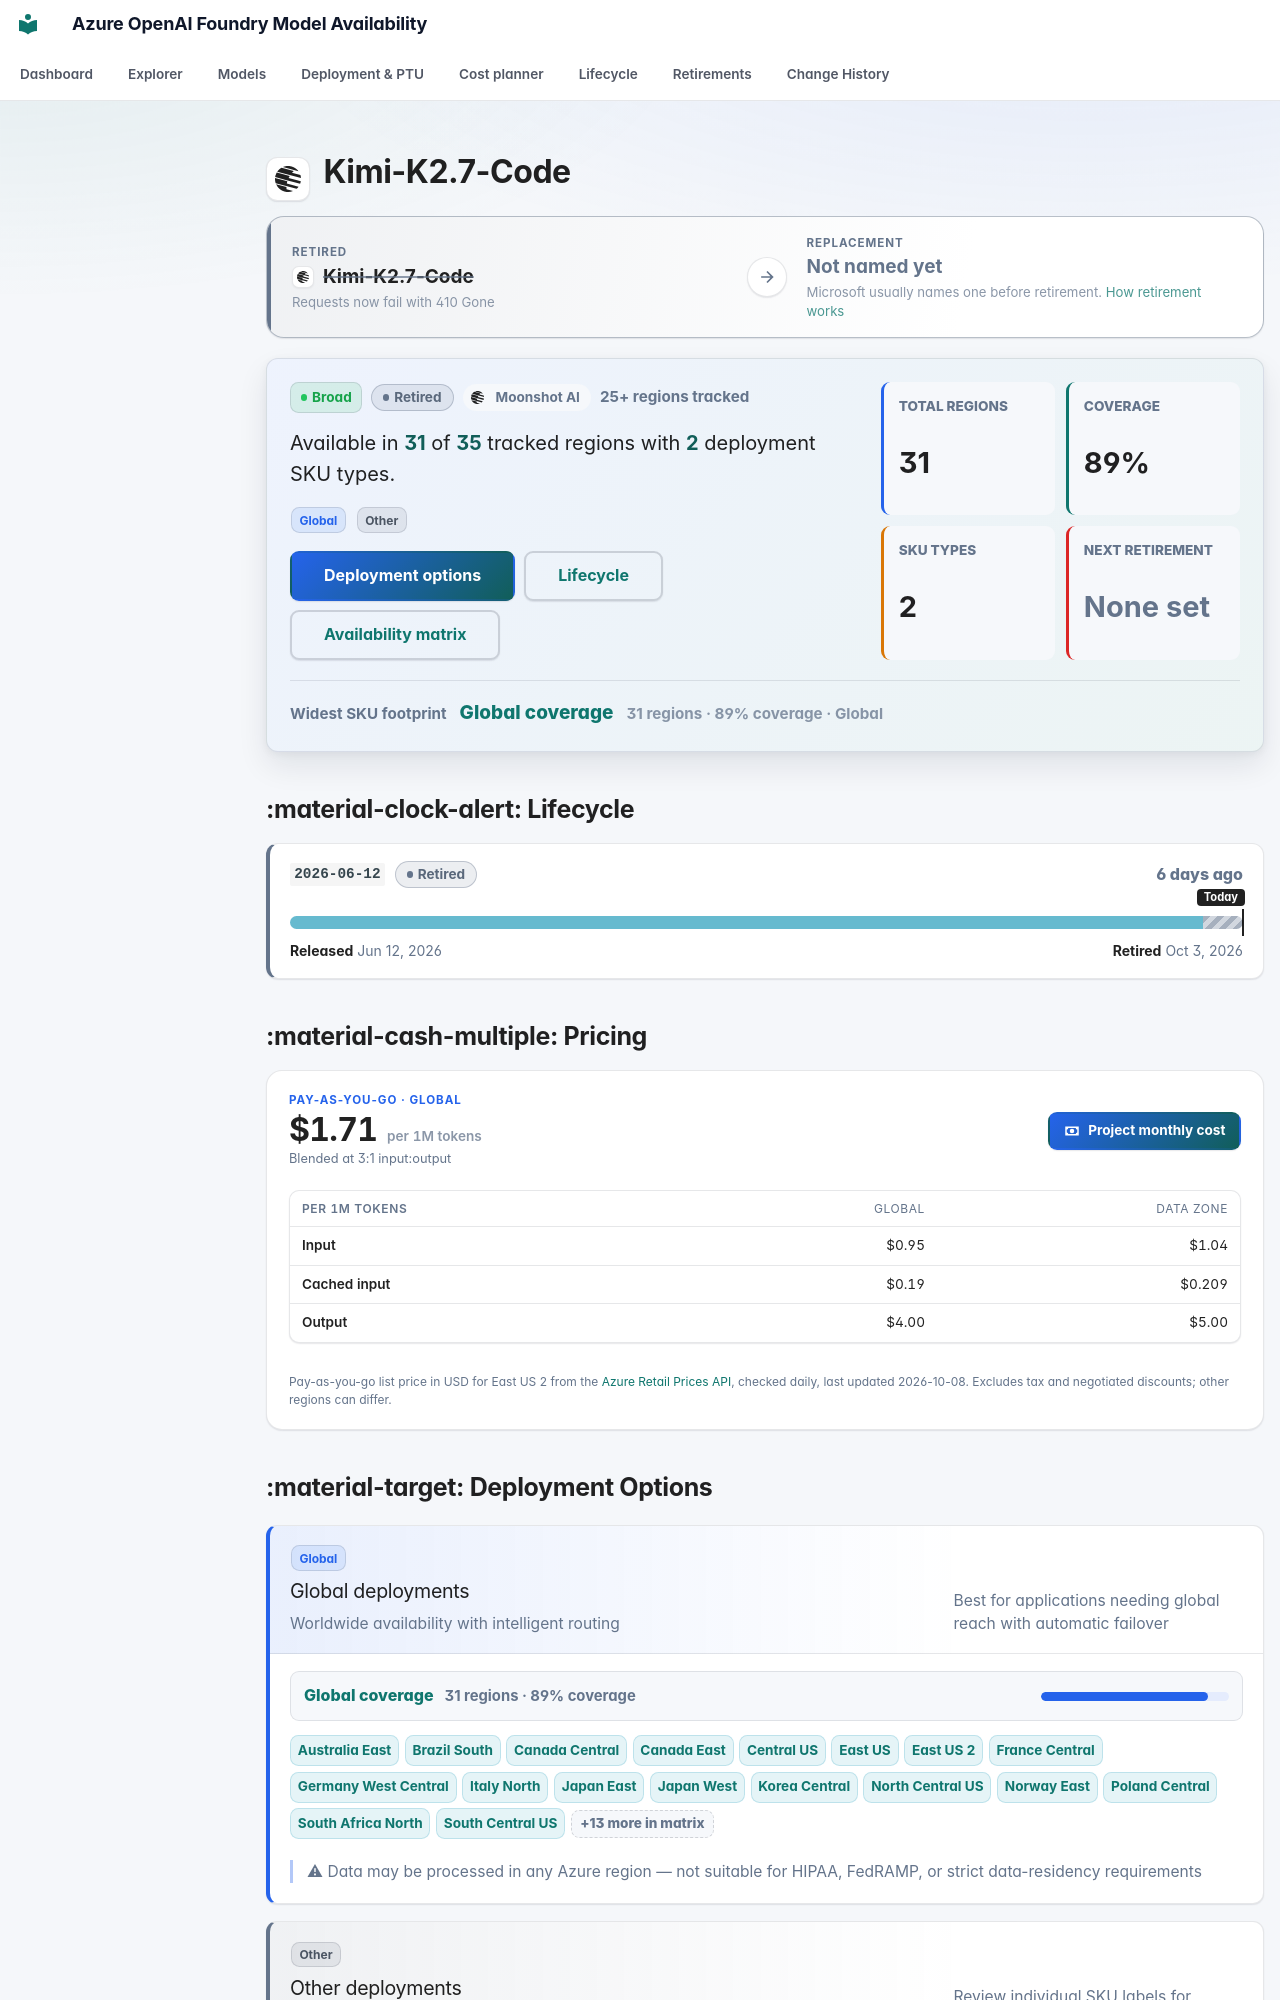

repository: JinLee794/foundry-model-availability-notifications · page: models/kimi-k2-7-code/index.html · generator: mkdocs

# <span class="pv pv--moonshot-ai pv--xl" aria-hidden="true" title="Moonshot AI"></span> Kimi-K2.7-Code

<div class="swap swap--muted swap--none" aria-label="Replacement model">
    <div class="swap__side swap__side--from">
        <span class="swap__eyebrow">Retired</span>
        <span class="swap__model"><span class="pv pv--moonshot-ai pv--sm" aria-hidden="true" title="Moonshot AI"></span><b>Kimi-K2.7-Code</b></span>
        <small>Requests now fail with 410 Gone</small>
    </div>
    <span class="swap__arrow" aria-hidden="true"><svg class="fm-icon" viewBox="0 0 24 24" aria-hidden="true"><path d="M5 11h11.17l-4.88-4.88L12.7 4.7 20 12l-7.3 7.3-1.41-1.42L16.17 13H5z"/></svg></span>
    <div class="swap__side swap__side--to">
        <span class="swap__eyebrow">Replacement</span>
        <span class="swap__model"><b>Not named yet</b></span>
        <small>Microsoft usually names one before retirement. <a href="../../lifecycle/">How retirement works</a></small>
    </div>
</div>

<div class="model-profile" aria-label="Model availability profile">
    <div class="model-profile__main">
        <div class="model-profile__badges">
            <span class="badge badge-broad">Broad</span>
            <span class="lc-badge lc-badge--muted" tabindex="0" data-tip-title="Retired" data-tip="Removed from service. All inference requests return 410 Gone. Use the replacement model.">Retired</span>
            <span class="model-profile__family"><span class="pv pv--moonshot-ai pv--sm" aria-hidden="true" title="Moonshot AI"></span>Moonshot AI</span>
            <span class="model-profile__coverage-note">25+ regions tracked</span>
        </div>
        <p class="model-profile__lead">Available in <strong>31</strong> of <strong>35</strong> tracked regions with <strong>2</strong> deployment SKU types.</p>
        <div class="model-profile__chips" aria-label="Deployment categories"><span class="sku-badge sku-global" data-tooltip="Worldwide availability with intelligent routing | Best for applications needing global reach with automatic failover | ⚠ Data may be processed in any Azure region — not suitable for HIPAA, FedRAMP, or strict data-residency requirements">Global</span> <span class="sku-badge sku-other">Other</span></div>
        <div class="model-profile__actions">
            <a class="md-button md-button--primary" href="#deployment-options">Deployment options</a>
            <a class="md-button" href="#lifecycle">Lifecycle</a>
            <a class="md-button" href="#full-availability-matrix">Availability matrix</a>
        </div>
    </div>
    <div class="model-profile__metrics" aria-label="Model availability metrics">
    <div class="model-metric">
        <span>Total regions</span>
        <strong>31</strong>
    </div>
    <div class="model-metric">
        <span>Coverage</span>
        <strong>89%</strong>
    </div>
    <div class="model-metric">
        <span>SKU types</span>
        <strong>2</strong>
    </div>
    <div class="model-metric model-metric--muted">
        <span>Next retirement</span>
        <strong>None set</strong>
    </div>
</div>
    <div class="model-profile__insight">
        <span>Widest SKU footprint</span>
        <strong><a href="../../explorer/#t=gs">Global coverage</a></strong>
        <small>31 regions · 89% coverage · Global</small>
    </div>
</div>
## :material-clock-alert: Lifecycle

<div class="lc-versions">
<div class="lc-version lc-version--muted">
    <div class="lc-version__head">
        <code>2026-06-12</code>
        <span class="lc-badge lc-badge--muted" tabindex="0" data-tip-title="Retired" data-tip="Removed from service. All inference requests return 410 Gone. Use the replacement model.">Retired</span>
        <span class="lc-version__countdown lc-version__countdown--muted">6 days ago</span>
    </div>
    <div class="lc-bar" aria-hidden="true"><span class="lc-seg lc-seg--preview" style="left:0;width:95.76%"></span><span class="lc-seg lc-seg--retired" style="left:95.76%;width:4.24%"></span><span class="lc-today lc-today--end" style="left:100.00%"><em>Today</em></span></div>
    <div class="lc-version__dates"><span><b>Released</b> Jun 12, 2026</span><span><b>Retired</b> Oct 3, 2026</span></div>
    
</div>
</div>



## :material-cash-multiple: Pricing

<div class="price-card">
    <div class="price-card__head">
        <div class="price-card__hero">
            <span class="price-card__eyebrow">Pay-as-you-go · Global</span>
            <strong>$1.71<small> per 1M tokens</small></strong>
            <span class="price-card__note">Blended at 3:1 input:output</span>
        </div>
        <a class="md-button md-button--primary" href="../../cost/?m=kimi-k2-7-code"><svg class="fm-icon" viewBox="0 0 24 24" aria-hidden="true"><path d="M3 6h18v12H3zm9 3a3 3 0 1 1 0 6 3 3 0 0 1 0-6M7 8a2 2 0 0 1-2 2v4a2 2 0 0 1 2 2h10a2 2 0 0 1 2-2v-4a2 2 0 0 1-2-2z"/></svg> Project monthly cost</a>
    </div>
    <div class="table-responsive"><table class="price-table">
        <thead><tr><th>Per 1M tokens</th><th>Global</th><th>Data Zone</th></tr></thead>
        <tbody><tr><th scope="row">Input</th><td>$0.95</td><td>$1.04</td></tr><tr><th scope="row">Cached input</th><td>$0.19</td><td>$0.209</td></tr><tr><th scope="row">Output</th><td>$4.00</td><td>$5.00</td></tr></tbody>
    </table></div>
    
    
    <p class="price-card__foot">Pay-as-you-go list price in USD for East US 2 from the <a href="https://learn.microsoft.com/rest/api/cost-management/retail-prices/azure-retail-prices">Azure Retail Prices API</a>, checked daily, last updated 2026-10-08. Excludes tax and negotiated discounts; other regions can differ.</p>
</div>
